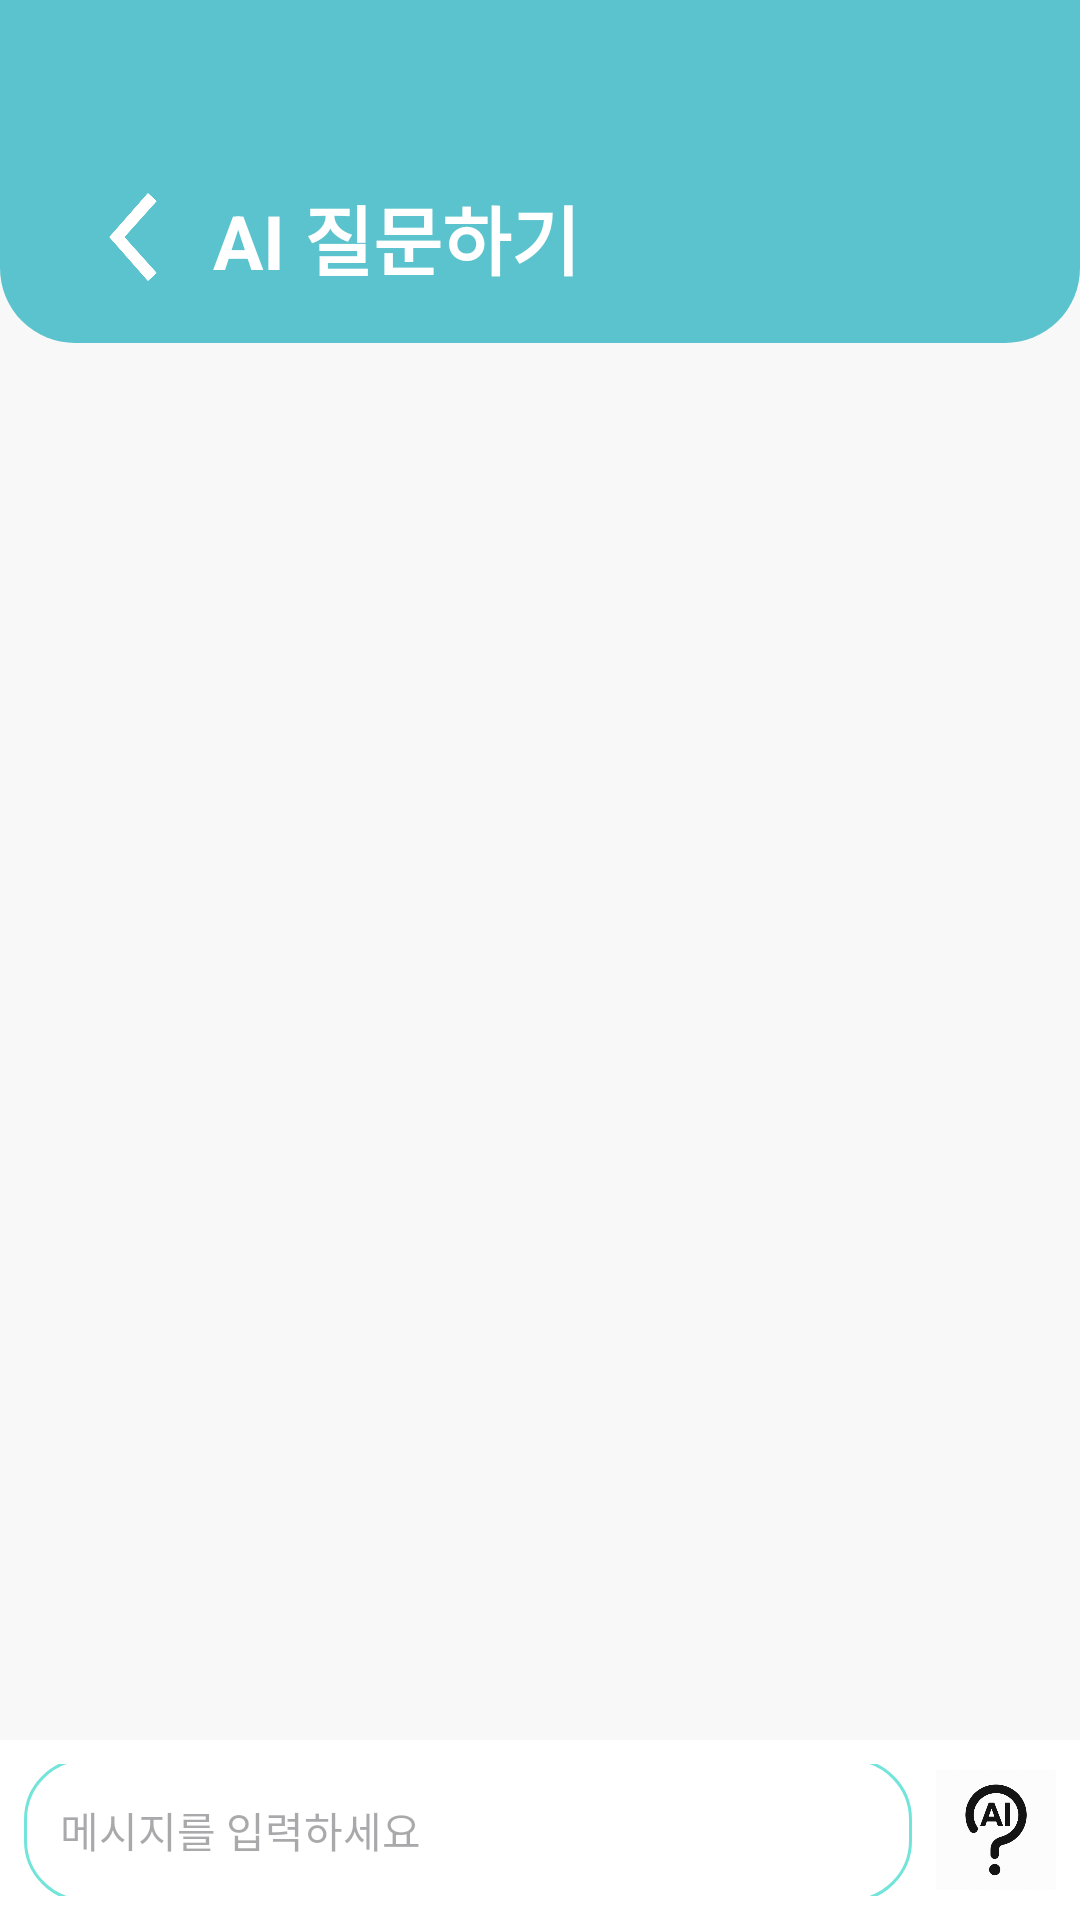

Here is an Android app screen rendered from its layout file. Give the layout XML and the strings, colors and styles it references.
<!-- AndroidManifest.xml: application theme Theme.Aiquest -->
<!-- res/layout/aiquest.xml -->
<?xml version="1.0" encoding="utf-8"?>
<RelativeLayout xmlns:android="http://schemas.android.com/apk/res/android"
    xmlns:app="http://schemas.android.com/apk/res-auto"
    xmlns:tools="http://schemas.android.com/tools"
    android:id="@+id/aiquest"
    android:layout_width="match_parent"
    android:layout_height="match_parent"
    android:background="#F8F8F8"
    tools:context=".aiquest">

    
    <LinearLayout
        android:id="@+id/navigationbox"
        android:layout_width="match_parent"
        android:layout_height="wrap_content"
        android:layout_marginHorizontal="0dp"
        android:layout_marginBottom="42dp"
        android:background="@drawable/navigation2"
        android:orientation="vertical"
        android:paddingTop="61dp"
        android:paddingBottom="9dp">

        <LinearLayout
            android:id="@+id/aiask"
            android:layout_width="wrap_content"
            android:layout_height="wrap_content"
            android:layout_marginStart="31dp"
            android:layout_marginBottom="8dp"
            android:gravity="center_vertical"
            android:orientation="horizontal">

            <ImageView
                android:id="@+id/backicon"
                android:layout_marginEnd="10dp"
                android:gravity="center_horizontal"
                android:layout_width="30dp"
                android:layout_height="30dp"
                android:orientation="vertical"
                android:src="@mipmap/back" />

            <TextView
                android:id="@+id/ainame"
                android:layout_width="wrap_content"
                android:layout_height="wrap_content"
                android:text="AI 질문하기"
                android:textColor="#FFFFFF"
                android:textSize="25sp"
                android:textStyle="bold" />
        </LinearLayout>
    </LinearLayout>

    
    <androidx.recyclerview.widget.RecyclerView
        android:id="@+id/recyclerView"
        android:layout_width="match_parent"
        android:layout_height="0dp"
        android:layout_above="@+id/message_input_layout"
        android:layout_below="@id/navigationbox"
        android:padding="8dp"
        android:clipToPadding="false" />


    
    <LinearLayout
        android:id="@+id/message_input_layout"
        android:layout_width="match_parent"
        android:layout_height="60dp"
        android:layout_alignParentBottom="true"
        android:orientation="horizontal"
        android:padding="8dp"
        android:background="#FFFFFF"
        android:gravity="center_vertical">

        <EditText
            android:id="@+id/etUserInput"
            android:layout_width="0dp"
            android:layout_height="48dp"
            android:layout_weight="1"
            android:background="@drawable/aiwrite"
            android:hint="메시지를 입력하세요"
            android:paddingHorizontal="12dp"
            android:textSize="14sp" />


        <ImageButton
            android:id="@+id/btnSend"
            android:layout_width="40dp"
            android:layout_height="40dp"
            android:layout_marginStart="8dp"
            android:background="?attr/selectableItemBackgroundBorderless"
            android:contentDescription="전송"
            android:src="@mipmap/ai"
            android:scaleType="fitCenter"
            tools:ignore="TouchTargetSizeCheck" />
    </LinearLayout>

</RelativeLayout>
<!-- resources referenced by this layout -->
<resources>
  <!-- drawable aiwrite (drawable) -->
  <?xml version="1.0" encoding="UTF-8"?>
  <shape
      xmlns:android="http://schemas.android.com/apk/res/android">
      <solid
          android:color="#FFFFFF"
          />
      <stroke
          android:color="#73E4DA"
          android:width="1dp"
          />
      <corners
          android:radius="20dp"
          />
  </shape>
  <!-- drawable navigation2 (drawable) -->
  <?xml version="1.0" encoding="UTF-8"?>
  <shape
      xmlns:android="http://schemas.android.com/apk/res/android">
      <solid
          android:color="#5BC3CD"
          />
      <corners
          android:bottomRightRadius="25dp"
          android:bottomLeftRadius="25dp"
          />
  </shape>
  <!-- mipmap ai: png bitmap (mipmap-hdpi, 65291 bytes) -->
  <!-- mipmap back: webp bitmap (mipmap-hdpi, 6526 bytes) -->
  <style name="Theme.Aiquest" parent="Base.Theme.Aiquest" />
  <style name="Base.Theme.Aiquest" parent="Theme.Material3.DayNight.NoActionBar">
          
          
      </style>
</resources>
